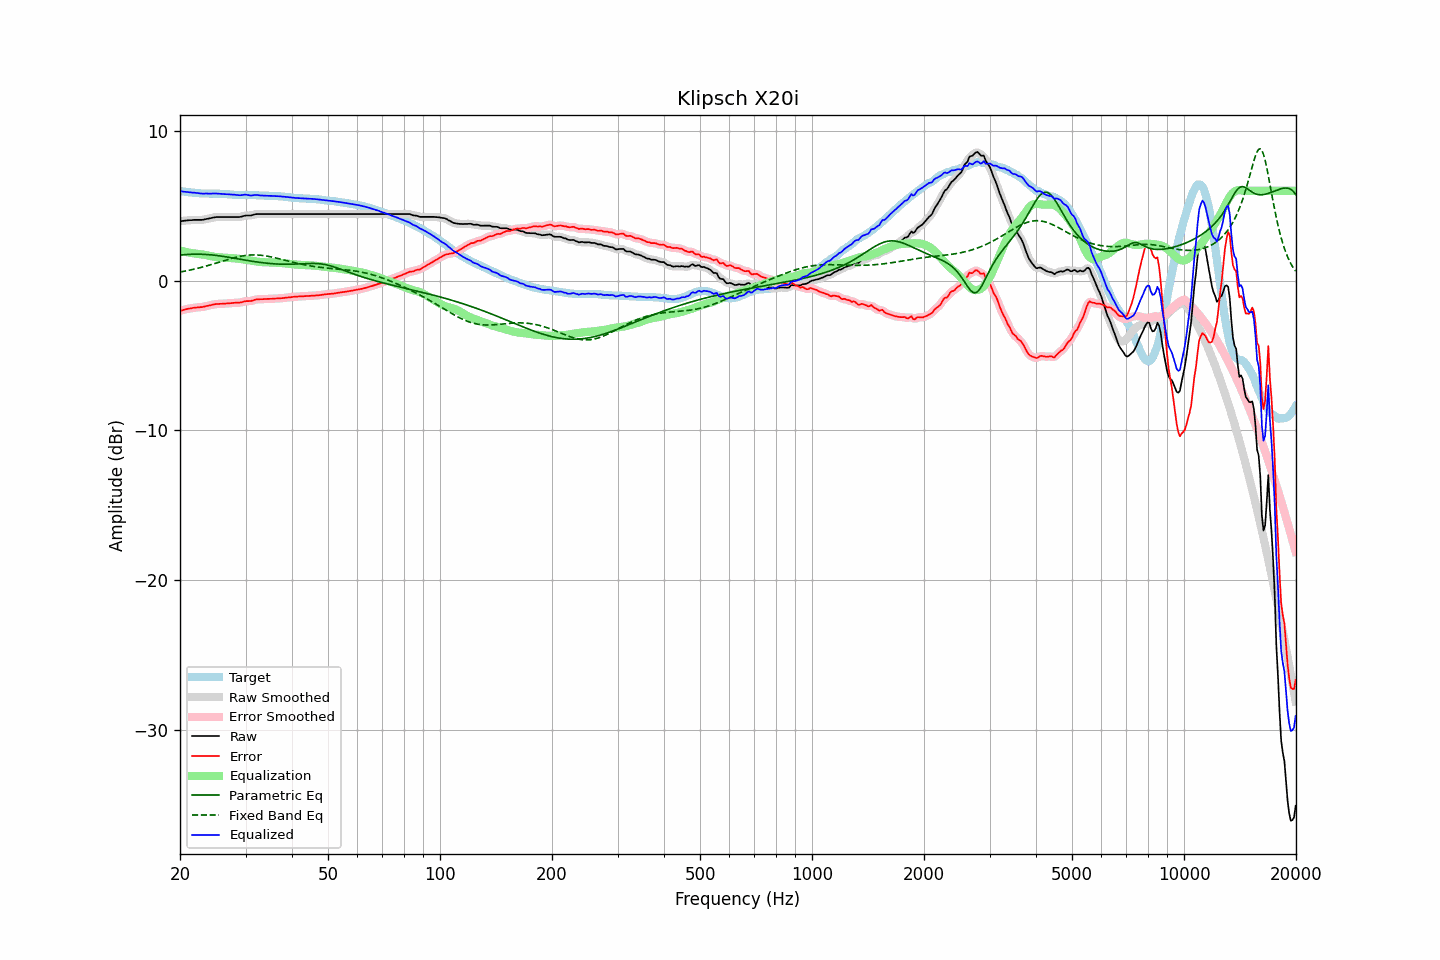

The data file committed next to this chart (first rows):
frequency, raw, error, smoothed, error_smoothed, equalization, parametric_eq, fixed_band_eq, equalized_raw, equalized_smoothed, target
20.00, 3.97, -2.01, 3.97, -2.02, 2.02, 1.70, 0.57, 5.98, 5.98, 5.98
20.20, 3.98, -1.99, 3.98, -1.99, 1.99, 1.71, 0.59, 5.96, 5.96, 5.97
20.40, 3.99, -1.96, 3.99, -1.96, 1.96, 1.73, 0.61, 5.94, 5.95, 5.95
20.61, 4.01, -1.93, 4.00, -1.93, 1.93, 1.73, 0.63, 5.94, 5.93, 5.94
20.81, 4.02, -1.90, 4.02, -1.90, 1.91, 1.74, 0.65, 5.92, 5.92, 5.92
21.02, 4.03, -1.88, 4.03, -1.88, 1.88, 1.75, 0.68, 5.91, 5.91, 5.91
21.23, 4.04, -1.86, 4.03, -1.86, 1.86, 1.76, 0.70, 5.90, 5.90, 5.90
21.44, 4.04, -1.85, 4.04, -1.84, 1.84, 1.76, 0.72, 5.88, 5.88, 5.89
21.66, 4.05, -1.82, 4.05, -1.83, 1.83, 1.76, 0.75, 5.87, 5.88, 5.87
21.87, 4.06, -1.81, 4.05, -1.81, 1.81, 1.77, 0.77, 5.87, 5.87, 5.87
22.09, 4.06, -1.80, 4.06, -1.80, 1.80, 1.77, 0.80, 5.86, 5.86, 5.86
22.31, 4.06, -1.79, 4.06, -1.79, 1.79, 1.77, 0.82, 5.85, 5.85, 5.85
22.54, 4.06, -1.78, 4.06, -1.78, 1.78, 1.77, 0.85, 5.83, 5.83, 5.83
22.76, 4.06, -1.77, 4.05, -1.77, 1.76, 1.76, 0.88, 5.82, 5.82, 5.82
22.99, 4.06, -1.77, 4.06, -1.76, 1.75, 1.76, 0.91, 5.81, 5.81, 5.82
23.22, 4.08, -1.74, 4.08, -1.74, 1.73, 1.75, 0.94, 5.81, 5.81, 5.81
23.45, 4.11, -1.71, 4.10, -1.71, 1.71, 1.75, 0.96, 5.82, 5.81, 5.81
23.69, 4.13, -1.69, 4.13, -1.69, 1.69, 1.74, 1.00, 5.81, 5.81, 5.81
23.92, 4.15, -1.66, 4.15, -1.66, 1.66, 1.73, 1.03, 5.81, 5.81, 5.81
24.16, 4.17, -1.64, 4.17, -1.64, 1.64, 1.72, 1.06, 5.81, 5.81, 5.81
24.40, 4.20, -1.61, 4.19, -1.62, 1.62, 1.71, 1.09, 5.81, 5.81, 5.81
24.65, 4.22, -1.59, 4.22, -1.59, 1.60, 1.70, 1.12, 5.81, 5.82, 5.81
24.89, 4.24, -1.57, 4.24, -1.57, 1.58, 1.69, 1.16, 5.82, 5.82, 5.81
25.14, 4.25, -1.56, 4.24, -1.56, 1.57, 1.68, 1.19, 5.82, 5.81, 5.81
25.39, 4.25, -1.56, 4.25, -1.56, 1.56, 1.66, 1.22, 5.80, 5.81, 5.81
25.65, 4.25, -1.55, 4.25, -1.55, 1.55, 1.65, 1.26, 5.80, 5.80, 5.80
25.91, 4.25, -1.55, 4.25, -1.55, 1.54, 1.63, 1.29, 5.79, 5.79, 5.80
26.16, 4.25, -1.54, 4.25, -1.54, 1.54, 1.62, 1.32, 5.78, 5.78, 5.78
26.43, 4.25, -1.54, 4.25, -1.53, 1.53, 1.60, 1.35, 5.78, 5.78, 5.78
26.69, 4.25, -1.53, 4.25, -1.53, 1.52, 1.58, 1.39, 5.77, 5.77, 5.77
26.96, 4.25, -1.51, 4.25, -1.52, 1.52, 1.56, 1.42, 5.76, 5.76, 5.76
27.23, 4.25, -1.51, 4.25, -1.51, 1.51, 1.55, 1.45, 5.76, 5.76, 5.76
27.50, 4.25, -1.50, 4.25, -1.50, 1.50, 1.53, 1.48, 5.75, 5.75, 5.75
27.77, 4.25, -1.49, 4.25, -1.49, 1.50, 1.51, 1.51, 5.74, 5.74, 5.74
28.05, 4.25, -1.48, 4.25, -1.48, 1.49, 1.49, 1.54, 5.74, 5.74, 5.73
28.33, 4.25, -1.48, 4.25, -1.48, 1.48, 1.47, 1.56, 5.73, 5.72, 5.73
28.62, 4.25, -1.48, 4.25, -1.48, 1.47, 1.45, 1.59, 5.71, 5.71, 5.72
28.90, 4.25, -1.47, 4.25, -1.47, 1.45, 1.44, 1.61, 5.70, 5.70, 5.71
29.19, 4.27, -1.45, 4.27, -1.45, 1.44, 1.42, 1.63, 5.71, 5.71, 5.72
29.48, 4.30, -1.42, 4.30, -1.42, 1.43, 1.40, 1.65, 5.72, 5.72, 5.72
29.78, 4.33, -1.39, 4.32, -1.40, 1.41, 1.38, 1.67, 5.74, 5.73, 5.72
30.08, 4.35, -1.37, 4.34, -1.38, 1.39, 1.36, 1.68, 5.74, 5.74, 5.72
30.38, 4.35, -1.37, 4.35, -1.37, 1.38, 1.34, 1.70, 5.72, 5.72, 5.72
30.68, 4.35, -1.37, 4.35, -1.37, 1.36, 1.33, 1.71, 5.70, 5.70, 5.71
30.99, 4.35, -1.36, 4.36, -1.36, 1.34, 1.31, 1.71, 5.68, 5.69, 5.71
31.30, 4.38, -1.33, 4.38, -1.33, 1.32, 1.29, 1.72, 5.69, 5.69, 5.71
31.61, 4.41, -1.30, 4.41, -1.30, 1.30, 1.27, 1.72, 5.71, 5.71, 5.71
31.93, 4.44, -1.27, 4.43, -1.27, 1.28, 1.26, 1.72, 5.72, 5.72, 5.71
32.24, 4.45, -1.25, 4.44, -1.25, 1.27, 1.24, 1.71, 5.72, 5.71, 5.69
32.57, 4.45, -1.24, 4.45, -1.24, 1.25, 1.23, 1.71, 5.70, 5.70, 5.69
32.89, 4.45, -1.24, 4.45, -1.24, 1.24, 1.21, 1.70, 5.69, 5.69, 5.69
33.22, 4.45, -1.24, 4.45, -1.24, 1.23, 1.20, 1.69, 5.68, 5.68, 5.69
33.55, 4.45, -1.24, 4.45, -1.23, 1.23, 1.19, 1.67, 5.68, 5.68, 5.68
33.89, 4.45, -1.22, 4.45, -1.23, 1.23, 1.17, 1.66, 5.67, 5.67, 5.67
34.23, 4.45, -1.22, 4.45, -1.22, 1.22, 1.16, 1.64, 5.67, 5.67, 5.67
34.57, 4.45, -1.22, 4.45, -1.22, 1.22, 1.15, 1.62, 5.67, 5.67, 5.67
34.92, 4.45, -1.22, 4.45, -1.22, 1.22, 1.14, 1.60, 5.66, 5.66, 5.66
35.27, 4.45, -1.21, 4.45, -1.21, 1.21, 1.13, 1.58, 5.66, 5.66, 5.66
35.62, 4.45, -1.21, 4.45, -1.21, 1.21, 1.12, 1.55, 5.65, 5.65, 5.66
35.97, 4.45, -1.20, 4.45, -1.20, 1.20, 1.12, 1.53, 5.65, 5.65, 5.64
... 635 more rows
